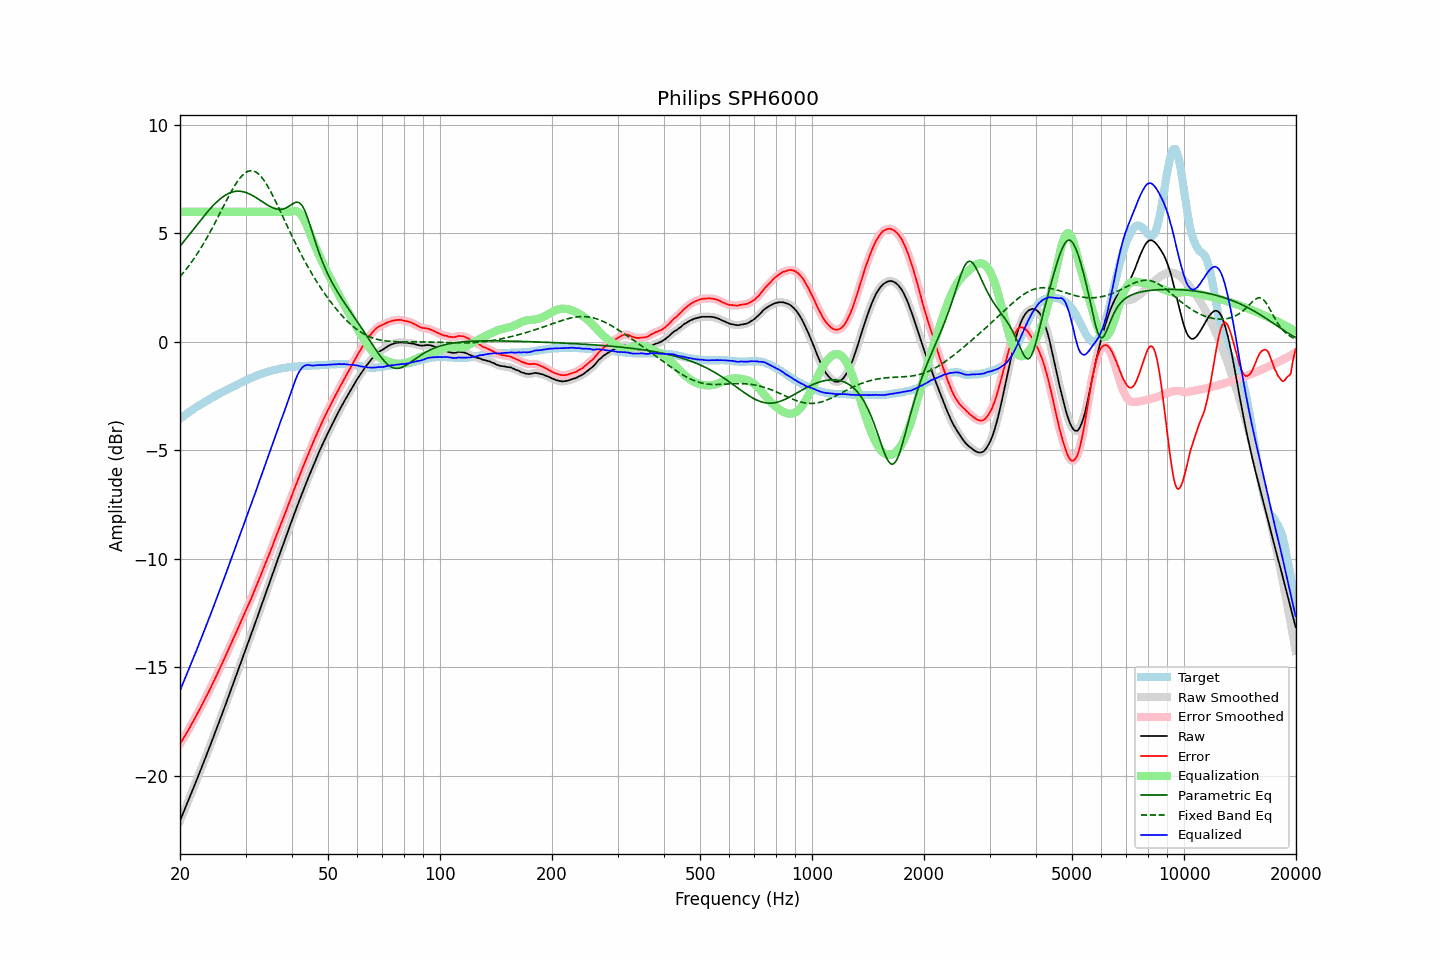

The table this chart was drawn from, first rows:
frequency, raw, error, smoothed, error_smoothed, equalization, parametric_eq, fixed_band_eq, equalized_raw, equalized_smoothed, target
20.00, -22.08, -18.54, -22.08, -18.54, 6.00, 4.41, 3.01, -16.08, -16.08, -3.55
20.20, -21.90, -18.42, -21.91, -18.42, 6.00, 4.50, 3.09, -15.90, -15.91, -3.49
20.40, -21.73, -18.29, -21.73, -18.30, 6.00, 4.59, 3.18, -15.73, -15.73, -3.44
20.61, -21.56, -18.18, -21.55, -18.17, 6.00, 4.69, 3.27, -15.56, -15.55, -3.38
20.81, -21.37, -18.04, -21.37, -18.05, 6.00, 4.78, 3.36, -15.37, -15.37, -3.33
21.02, -21.19, -17.93, -21.19, -17.92, 6.00, 4.87, 3.46, -15.19, -15.19, -3.27
21.23, -21.01, -17.80, -21.01, -17.79, 6.00, 4.97, 3.56, -15.01, -15.01, -3.22
21.44, -20.82, -17.65, -20.83, -17.66, 6.00, 5.06, 3.66, -14.82, -14.83, -3.17
21.66, -20.64, -17.53, -20.64, -17.53, 6.00, 5.16, 3.76, -14.64, -14.64, -3.12
21.87, -20.46, -17.39, -20.46, -17.39, 6.00, 5.25, 3.87, -14.46, -14.46, -3.07
22.09, -20.27, -17.25, -20.27, -17.25, 6.00, 5.35, 3.98, -14.27, -14.27, -3.02
22.31, -20.08, -17.11, -20.08, -17.11, 6.00, 5.44, 4.09, -14.08, -14.08, -2.97
22.54, -19.89, -16.97, -19.90, -16.97, 6.00, 5.53, 4.21, -13.89, -13.90, -2.93
22.76, -19.71, -16.83, -19.71, -16.83, 6.00, 5.63, 4.33, -13.71, -13.71, -2.88
22.99, -19.52, -16.69, -19.52, -16.69, 6.00, 5.72, 4.45, -13.52, -13.52, -2.84
23.22, -19.33, -16.55, -19.33, -16.54, 6.00, 5.81, 4.58, -13.33, -13.33, -2.79
23.45, -19.14, -16.39, -19.14, -16.40, 6.00, 5.90, 4.70, -13.14, -13.14, -2.75
23.69, -18.96, -16.26, -18.95, -16.25, 6.00, 5.99, 4.83, -12.96, -12.95, -2.70
23.92, -18.76, -16.10, -18.76, -16.11, 6.00, 6.07, 4.97, -12.76, -12.76, -2.66
24.16, -18.57, -15.96, -18.57, -15.96, 6.00, 6.16, 5.10, -12.57, -12.57, -2.61
24.40, -18.37, -15.80, -18.37, -15.81, 6.00, 6.24, 5.24, -12.37, -12.37, -2.57
24.65, -18.18, -15.66, -18.18, -15.65, 6.00, 6.32, 5.38, -12.18, -12.18, -2.53
24.89, -17.98, -15.49, -17.98, -15.50, 6.00, 6.39, 5.52, -11.98, -11.98, -2.49
25.14, -17.79, -15.34, -17.79, -15.34, 6.00, 6.46, 5.66, -11.79, -11.79, -2.45
25.39, -17.59, -15.18, -17.59, -15.18, 6.00, 6.53, 5.81, -11.59, -11.59, -2.41
25.65, -17.39, -15.03, -17.39, -15.03, 6.00, 6.59, 5.95, -11.39, -11.39, -2.37
25.91, -17.20, -14.87, -17.19, -14.87, 6.00, 6.65, 6.10, -11.20, -11.19, -2.33
26.16, -16.99, -14.70, -16.99, -14.70, 6.00, 6.71, 6.24, -10.99, -10.99, -2.29
26.43, -16.80, -14.54, -16.79, -14.54, 6.00, 6.76, 6.39, -10.80, -10.79, -2.26
26.69, -16.59, -14.38, -16.59, -14.38, 6.00, 6.80, 6.53, -10.59, -10.59, -2.22
26.96, -16.39, -14.22, -16.39, -14.21, 6.00, 6.84, 6.67, -10.39, -10.39, -2.18
27.23, -16.19, -14.05, -16.19, -14.05, 6.00, 6.87, 6.81, -10.19, -10.19, -2.15
27.50, -15.99, -13.89, -15.99, -13.89, 6.00, 6.90, 6.95, -9.99, -9.99, -2.11
27.77, -15.79, -13.72, -15.79, -13.72, 6.00, 6.92, 7.08, -9.79, -9.79, -2.07
28.05, -15.58, -13.54, -15.58, -13.55, 6.00, 6.94, 7.20, -9.58, -9.58, -2.04
28.33, -15.38, -13.38, -15.38, -13.38, 6.00, 6.95, 7.32, -9.38, -9.38, -2.00
28.62, -15.18, -13.22, -15.17, -13.22, 6.00, 6.95, 7.42, -9.18, -9.17, -1.96
28.90, -14.97, -13.05, -14.97, -13.05, 6.00, 6.95, 7.52, -8.97, -8.97, -1.92
29.19, -14.76, -12.88, -14.76, -12.88, 6.00, 6.94, 7.61, -8.76, -8.76, -1.89
29.48, -14.56, -12.71, -14.56, -12.71, 6.00, 6.93, 7.69, -8.56, -8.56, -1.85
29.78, -14.35, -12.55, -14.36, -12.55, 6.00, 6.91, 7.76, -8.35, -8.36, -1.81
30.08, -14.16, -12.38, -14.15, -12.38, 6.00, 6.89, 7.81, -8.16, -8.15, -1.78
30.38, -13.95, -12.22, -13.95, -12.22, 6.00, 6.86, 7.86, -7.95, -7.95, -1.74
30.68, -13.75, -12.05, -13.75, -12.05, 6.00, 6.83, 7.88, -7.75, -7.75, -1.71
30.99, -13.55, -11.89, -13.55, -11.88, 6.00, 6.79, 7.89, -7.55, -7.55, -1.67
31.30, -13.34, -11.71, -13.34, -11.71, 6.00, 6.75, 7.89, -7.34, -7.34, -1.64
31.61, -13.13, -11.53, -13.13, -11.53, 6.00, 6.71, 7.87, -7.13, -7.13, -1.61
31.93, -12.93, -11.35, -12.92, -11.35, 6.00, 6.67, 7.84, -6.93, -6.92, -1.58
32.24, -12.71, -11.16, -12.71, -11.17, 6.00, 6.62, 7.79, -6.71, -6.71, -1.55
32.57, -12.50, -10.99, -12.50, -10.98, 6.00, 6.57, 7.73, -6.50, -6.50, -1.52
32.89, -12.29, -10.80, -12.29, -10.80, 6.00, 6.52, 7.66, -6.29, -6.29, -1.49
33.22, -12.08, -10.61, -12.08, -10.62, 6.00, 6.47, 7.57, -6.08, -6.08, -1.47
33.55, -11.87, -10.43, -11.87, -10.43, 6.00, 6.42, 7.47, -5.87, -5.87, -1.44
33.89, -11.66, -10.25, -11.66, -10.25, 6.00, 6.38, 7.36, -5.66, -5.66, -1.42
34.23, -11.45, -10.06, -11.46, -10.06, 6.00, 6.33, 7.25, -5.45, -5.46, -1.40
34.57, -11.25, -9.89, -11.25, -9.88, 6.00, 6.29, 7.12, -5.25, -5.25, -1.37
34.92, -11.04, -9.70, -11.04, -9.70, 6.00, 6.24, 6.99, -5.04, -5.04, -1.35
35.27, -10.83, -9.51, -10.83, -9.51, 6.00, 6.21, 6.85, -4.83, -4.83, -1.33
35.62, -10.61, -9.31, -10.61, -9.31, 6.00, 6.17, 6.70, -4.61, -4.61, -1.31
35.97, -10.40, -9.11, -10.40, -9.11, 6.00, 6.15, 6.55, -4.40, -4.40, -1.29
... 635 more rows
